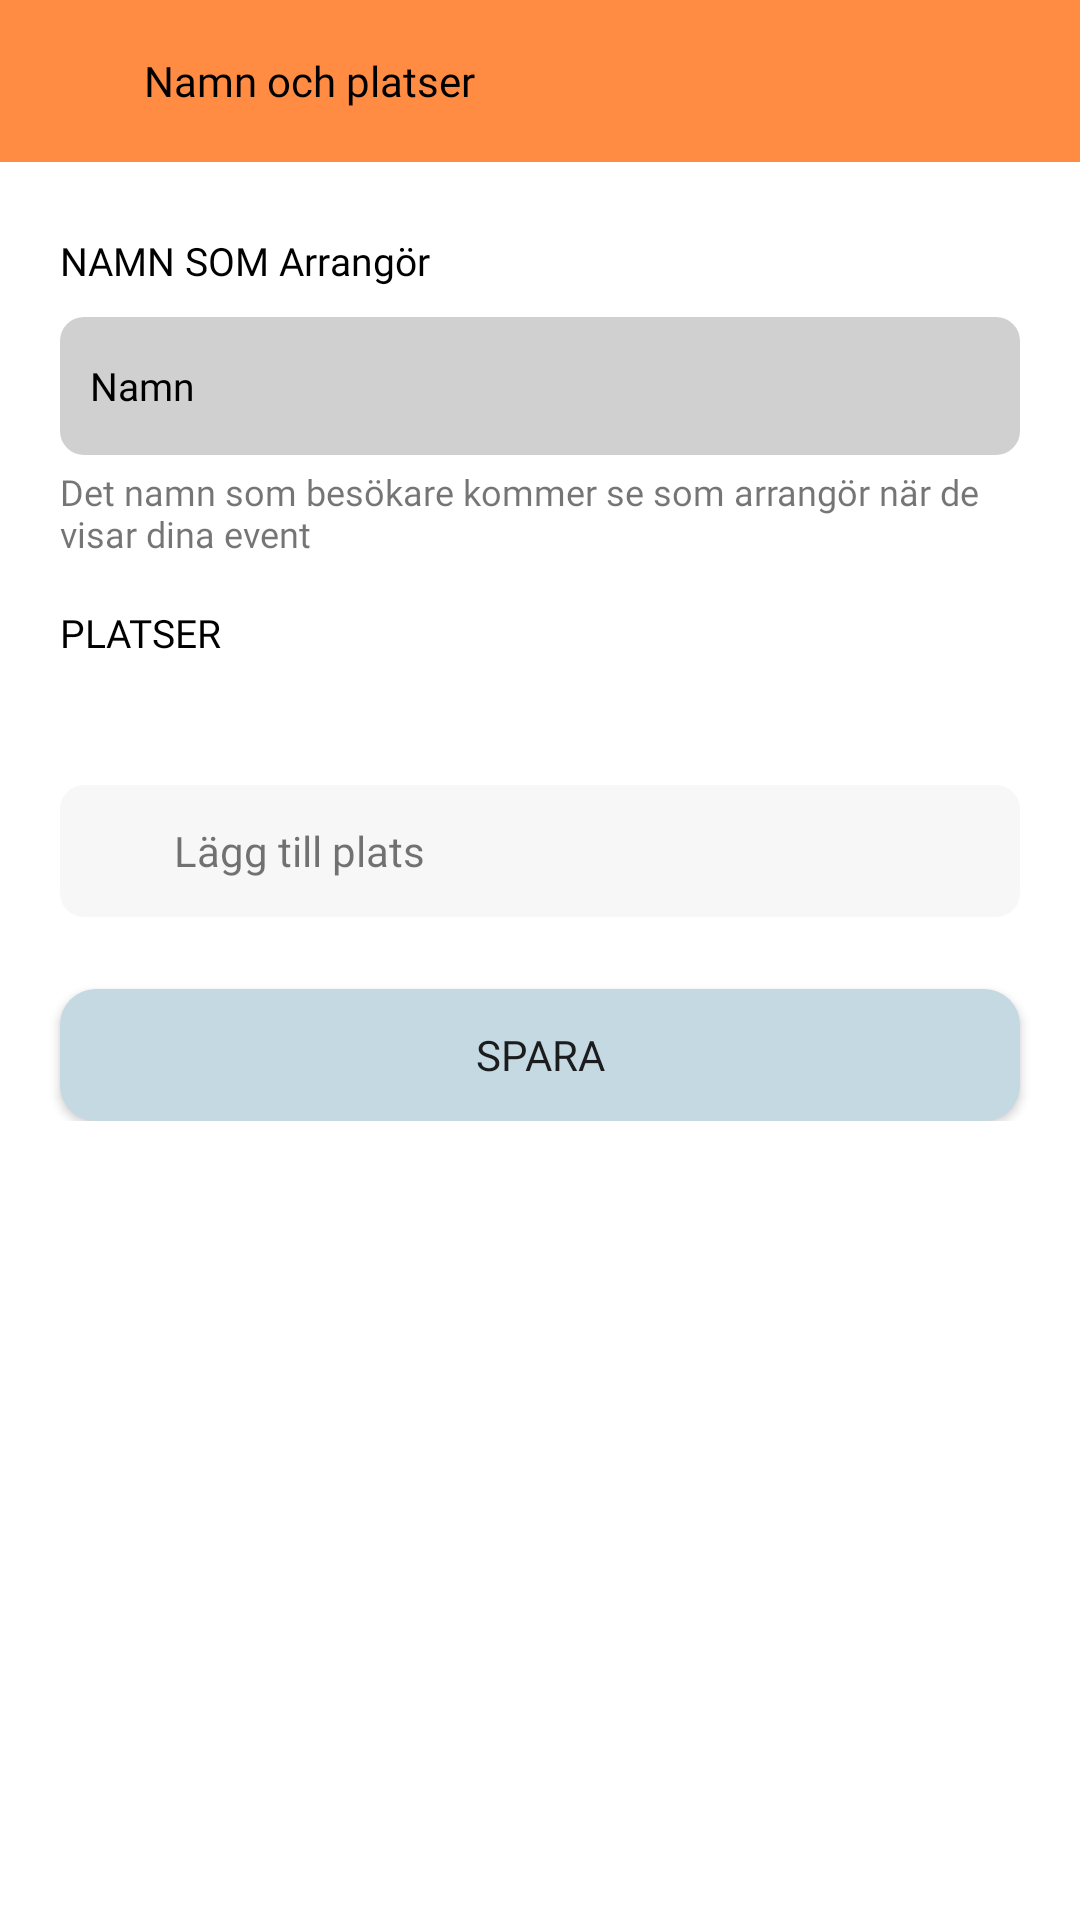

Reconstruct the res/layout file that produces this screen, plus the resources it refers to.
<!-- AndroidManifest.xml: application theme Theme.DayPlanzz -->
<!-- res/layout/activity_add_locations.xml -->
<?xml version="1.0" encoding="utf-8"?>
<RelativeLayout xmlns:android="http://schemas.android.com/apk/res/android"
    xmlns:app="http://schemas.android.com/apk/res-auto"
    xmlns:tools="http://schemas.android.com/tools"
    android:layout_width="match_parent"
    android:layout_height="match_parent"
    tools:context=".EventsActivity">

    <RelativeLayout
        android:id="@+id/toolbar"
        android:layout_width="match_parent"
        android:layout_height="54dp"
        android:background="@color/main_color"
        >
        <ImageView
            android:layout_width="24dp"
            android:layout_height="24dp"
            android:layout_centerVertical="true"
            android:id="@+id/back"
            android:src="@drawable/ic_baseline_keyboard_backspace_24"
            android:layout_marginStart="16dp"
            />
        <TextView
            android:layout_toEndOf="@id/back"
            android:layout_width="wrap_content"
            android:layout_height="wrap_content"
            android:text="Namn och platser"
            android:layout_centerVertical="true"
            android:layout_marginStart="8dp"
            android:fontFamily="@font/montsemibold"
            android:textColor="@color/black"
            />

    </RelativeLayout>

    <androidx.core.widget.NestedScrollView
        android:layout_width="match_parent"
        android:layout_height="match_parent"
        android:scrollbars="none"
        android:layout_below="@+id/toolbar"
        >

        <LinearLayout
            android:layout_width="match_parent"
            android:layout_height="wrap_content"
            android:orientation="vertical"
            >
            <TextView
                android:layout_marginTop="24dp"
                android:layout_marginStart="20dp"
                android:layout_width="wrap_content"
                android:layout_height="wrap_content"
                android:text="NAMN SOM Arrangör"
                android:textSize="13sp"
                android:fontFamily="@font/montsemibold"
                android:textColor="@color/black"
                />
            <EditText
                android:id="@+id/username"
                android:layout_width="match_parent"
                android:layout_height="46dp"
                android:layout_marginTop="10dp"
                android:layout_marginStart="20dp"
                android:layout_marginEnd="20dp"
                android:background="@drawable/edit_back"
                android:hint="Namn"
                android:fontFamily="@font/montmedium"
                android:textSize="13sp"
                android:paddingStart="10dp"
                android:paddingEnd="10dp"
                android:inputType="textPersonName"
                android:textColorHint="@color/black"
                />
            <TextView
                android:layout_width="wrap_content"
                android:layout_height="wrap_content"
                android:fontFamily="@font/montmedium"
                android:layout_marginStart="20dp"
                android:layout_marginEnd="20dp"
                android:layout_marginTop="4dp"
                android:text="Det namn som besökare kommer se som arrangör när de visar dina event"
                android:textSize="12sp"
                />
            <TextView
                android:layout_marginTop="16dp"
                android:layout_marginStart="20dp"
                android:layout_width="wrap_content"
                android:layout_height="wrap_content"
                android:text="PLATSER"
                android:textSize="13sp"
                android:fontFamily="@font/montsemibold"
                android:textColor="@color/black"
                />
            <androidx.recyclerview.widget.RecyclerView
                android:backgroundTint="#E1E1E1"
                android:background="@drawable/edit_back"
                android:layout_width="match_parent"
                android:layout_height="wrap_content"
                android:layout_marginTop="10dp"
                android:layout_marginStart="20dp"
                android:layout_marginEnd="20dp"
                android:id="@+id/recyclerview"
                />

            <LinearLayout
                android:id="@+id/addLocation"
                android:layout_width="match_parent"
                android:layout_height="44dp"
                android:orientation="horizontal"
                android:layout_marginTop="32dp"
                android:layout_marginStart="20dp"
                android:layout_marginEnd="20dp"
                android:background="@drawable/edit_back"
                android:backgroundTint="#E1E1E1"
                android:gravity="center_vertical"
                >
                <ImageView
                    android:layout_width="24dp"
                    android:layout_height="24dp"
                    android:src="@drawable/ic_baseline_add_24"
                    android:layout_marginStart="10dp"
                    />
                <TextView
                    android:fontFamily="@font/montsemibold"
                    android:layout_marginStart="4dp"
                    android:layout_width="wrap_content"
                    android:layout_height="wrap_content"
                    android:text="Lägg till plats"
                    />


            </LinearLayout>
            <androidx.appcompat.widget.AppCompatButton
                android:id="@+id/save"
                android:layout_width="match_parent"
                android:layout_height="44dp"
                android:layout_marginTop="24dp"
                android:layout_marginStart="20dp"
                android:layout_marginEnd="20dp"
                android:background="@drawable/category_back"
                android:text="Spara"
                android:fontFamily="@font/montbold"

                />
        </LinearLayout>
    </androidx.core.widget.NestedScrollView>



</RelativeLayout>
<!-- resources referenced by this layout -->
<resources>
  <color name="black">#FF000000</color>
  <color name="main_color">#ff8c42</color>
  <!-- drawable category_back (drawable) -->
  <?xml version="1.0" encoding="utf-8"?>
  <shape android:shape="rectangle"
      xmlns:android="http://schemas.android.com/apk/res/android">
  
      <solid android:color="#c5d9e2" />
  
      <corners android:radius="12dp" />
  
  
  </shape>
  <!-- drawable edit_back (drawable) -->
  <?xml version="1.0" encoding="utf-8"?>
  <shape android:shape="rectangle"
      xmlns:android="http://schemas.android.com/apk/res/android">
  
  
          <solid android:color="#45515151" />
  
      <corners android:radius="8dp" />
  
  
  </shape>
  <style name="Theme.DayPlanzz" parent="Theme.MaterialComponents.DayNight.NoActionBar">
          
          <item name="colorPrimary">@color/purple_500</item>
          <item name="colorPrimaryVariant">@color/main_color</item>
          <item name="colorOnPrimary">@color/white</item>
          
          <item name="colorSecondary">@color/teal_200</item>
          <item name="colorSecondaryVariant">@color/teal_700</item>
          <item name="colorOnSecondary">@color/black</item>
          
          <item name="android:statusBarColor">?attr/colorPrimaryVariant</item>
  
  
          <item name="android:buttonBarPositiveButtonStyle">@style/Widget.MaterialComponents.Button</item>
          <item name="android:buttonBarNegativeButtonStyle">@style/Widget.MaterialComponents.Button.TextButton</item>
          <item name="android:buttonBarNeutralButtonStyle">@style/Widget.MaterialComponents.Button</item>
  
      </style>
  <color name="purple_500">#ff8c42</color>
  <color name="white">#FFFFFFFF</color>
  <color name="teal_200">#FF03DAC5</color>
  <color name="teal_700">#FF018786</color>
</resources>
